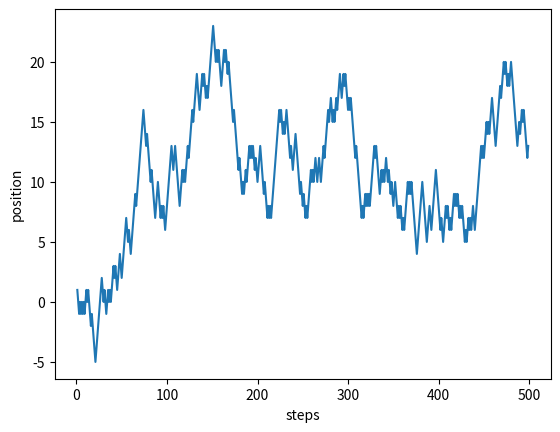

Python code for this plot:
#sample path--distribution
import numpy as np
N=500
pos=0
lst=[]
for k in range(1,N):
    i=np.random.rand()
    if i>0.5:
        pos+=1
    else:
        pos-=1
    lst.append(pos);

import matplotlib.pyplot as plt
plt.plot(range(1,N),lst)
plt.xlabel("steps")
plt.ylabel("position")